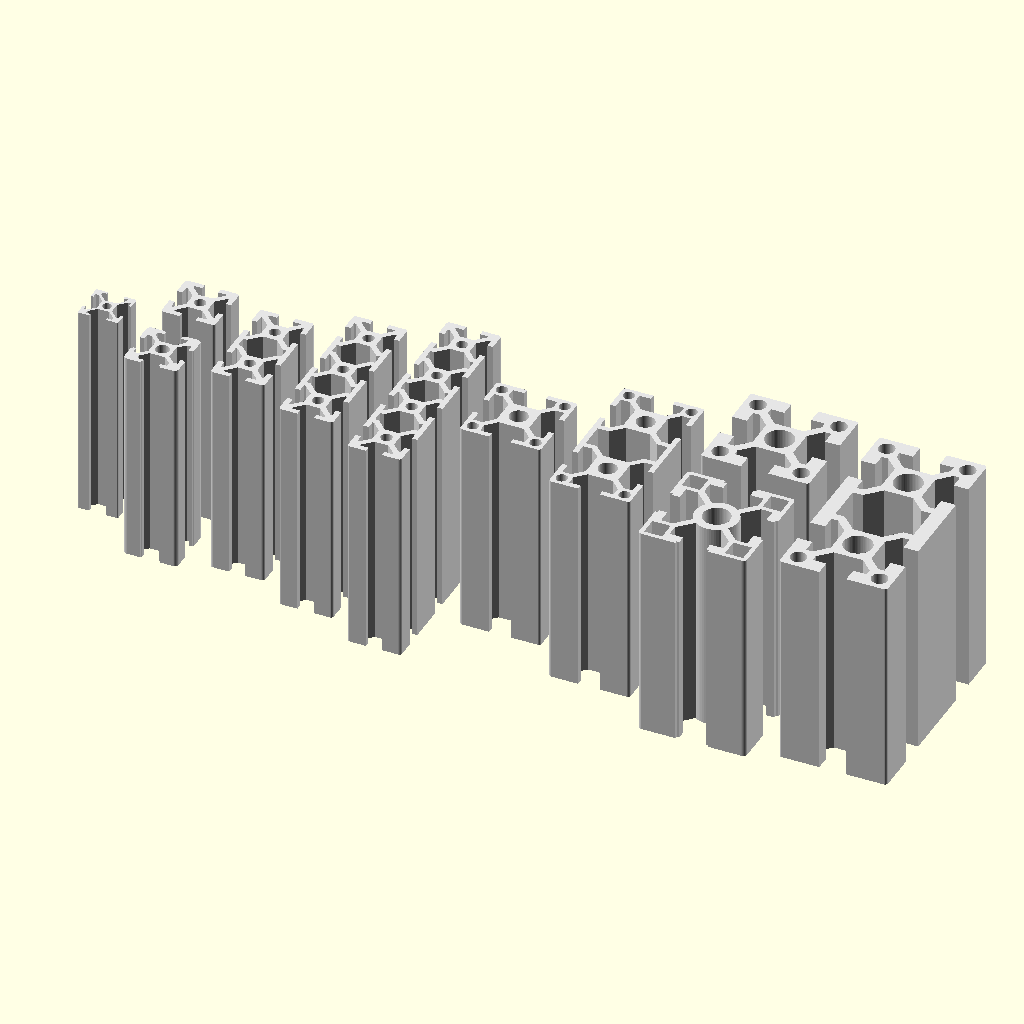
Cell 1: the model at its default parameters.
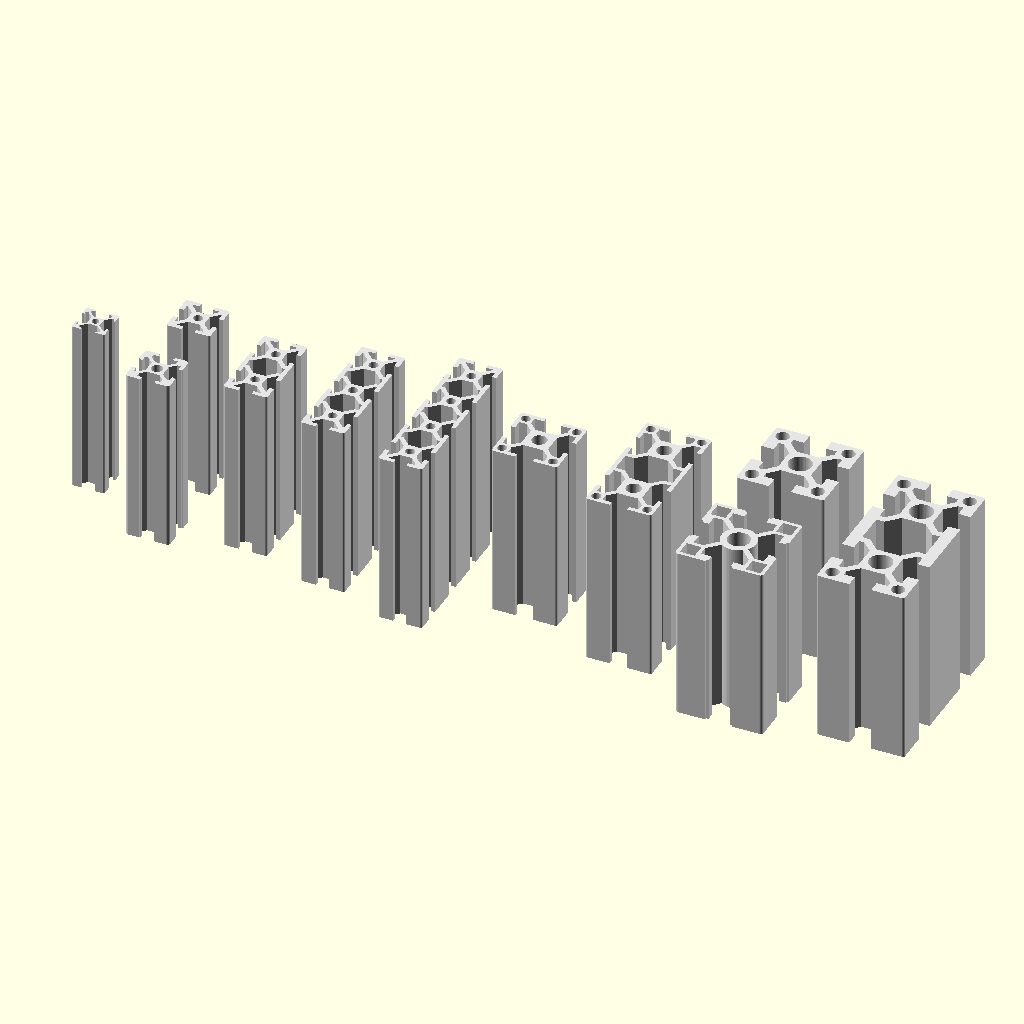
Cell 2: gap = 20 (everything else at default).
All cells are drawn from the same view direction (rotation 55°, 0°, 25°, orthographic, colour scheme Cornfield), but the view is re-fitted for each cell, so position and scale can differ between cells as well as the parameter.
OpenSCAD source file tests/extrusions.scad:
//
// NopSCADlib Copyright Chris Palmer 2020
// nop.head@gmail.com
// hydraraptor.blogspot.com
//
// This file is part of NopSCADlib.
//
// NopSCADlib is free software: you can redistribute it and/or modify it under the terms of the
// GNU General Public License as published by the Free Software Foundation, either version 3 of
// the License, or (at your option) any later version.
//
// NopSCADlib is distributed in the hope that it will be useful, but WITHOUT ANY WARRANTY;
// without even the implied warranty of MERCHANTABILITY or FITNESS FOR A PARTICULAR PURPOSE.
// See the GNU General Public License for more details.
//
// You should have received a copy of the GNU General Public License along with NopSCADlib.
// If not, see <https://www.gnu.org/licenses/>.
//
include <../utils/core/core.scad>
use <../utils/layout.scad>

include <../vitamins/extrusions.scad>

gap = 10;

module extrusions()
    layout([for(e = extrusions) is_list(e[0]) ? extrusion_width(e[0]) : extrusion_width(e)], gap)
        let(e = extrusions[$i])
            if(is_list(e[0])) {
                list = e;
                heights = [for(e = list) extrusion_height(e)];
                l = len(heights) - 1;
                offset = (heights * [for(i = [0 : l]) 1] + l * gap) / 2;
                translate([0, -offset])
                    rotate(90)
                        layout(heights, gap)
                            rotate(-90)
                                extrusion(list[$i], 80, cornerHole = extrusion_width(list[$i]) > 20);
            }
            else
                extrusion(e, 80, cornerHole = extrusion_width(e) > 20);

if ($preview)
    extrusions();
Customizer parameters (derived from the source; name, type, default, range or options):
gap: number, default 10
